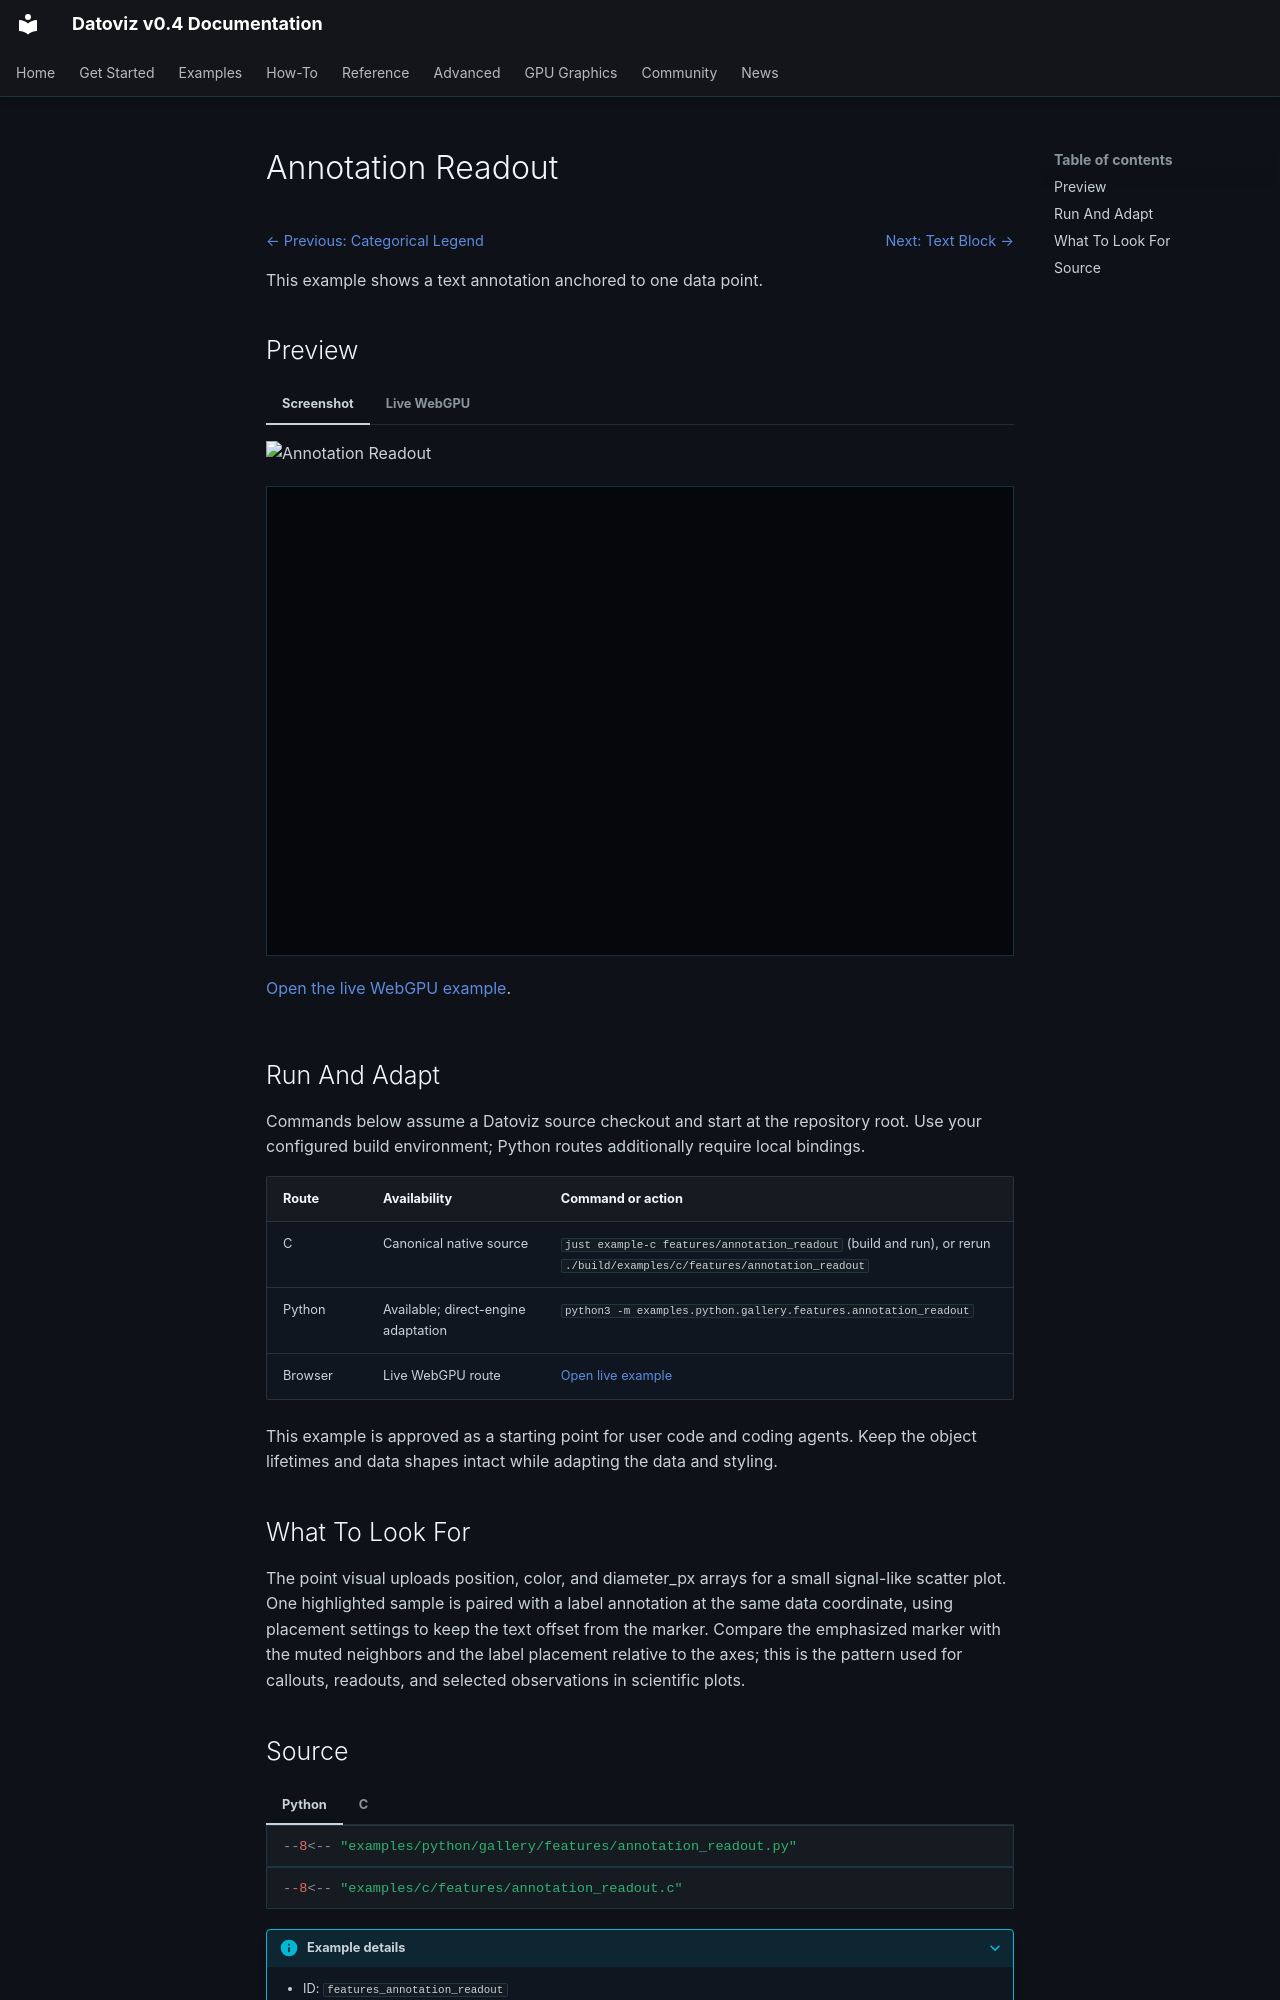

repository: datoviz/datoviz · page: examples/features/annotation-readout/index.html · generator: mkdocs

# Annotation Readout

<!-- WARNING: generated by tools/build_gallery.py from examples/c/MANIFEST.yaml -->

<nav class="dvz-example-nav dvz-example-nav--top" aria-label="Example navigation">
<div class="dvz-example-nav__siblings">
<span class="dvz-example-nav__previous"><a href="../legend-categorical/">← Previous: Categorical Legend</a></span>
<span class="dvz-example-nav__next"><a href="../text-block/">Next: Text Block →</a></span>
</div>
</nav>

This example shows a text annotation anchored to one data point.

## Preview

=== "Screenshot"

    ![Annotation Readout](../../assets/gallery/v0.4/features/features_annotation_readout.webp)

=== "Live WebGPU"

    <div class="dvz-webgpu-live" markdown="1">
    <iframe src="../../webgpu/live.html?id=features_annotation_readout" title="Annotation Readout WebGPU live example" loading="lazy" allow="fullscreen; webgpu"></iframe>
    </div>

    <a href="../../webgpu/live.html?id=features_annotation_readout">Open the live WebGPU example</a>.

## Run And Adapt

Commands below assume a Datoviz source checkout and start at the repository root.
Use your configured build environment; Python routes additionally require local bindings.

| Route | Availability | Command or action |
| --- | --- | --- |
| C | Canonical native source | `just example-c features/annotation_readout` (build and run), or rerun `./build/examples/c/features/annotation_readout` |
| Python | Available; direct-engine adaptation | `python3 -m examples.python.gallery.features.annotation_readout` |
| Browser | Live WebGPU route | <a href="../../webgpu/live.html?id=features_annotation_readout">Open live example</a> |

This example is approved as a starting point for user code and coding agents. Keep the
object lifetimes and data shapes intact while adapting the data and styling.

## What To Look For

The point visual uploads position, color, and diameter_px arrays for a small signal-like scatter plot. One highlighted sample is paired with a label annotation at the same data coordinate, using placement settings to keep the text offset from the marker. Compare the emphasized marker with the muted neighbors and the label placement relative to the axes; this is the pattern used for callouts, readouts, and selected observations in scientific plots.
